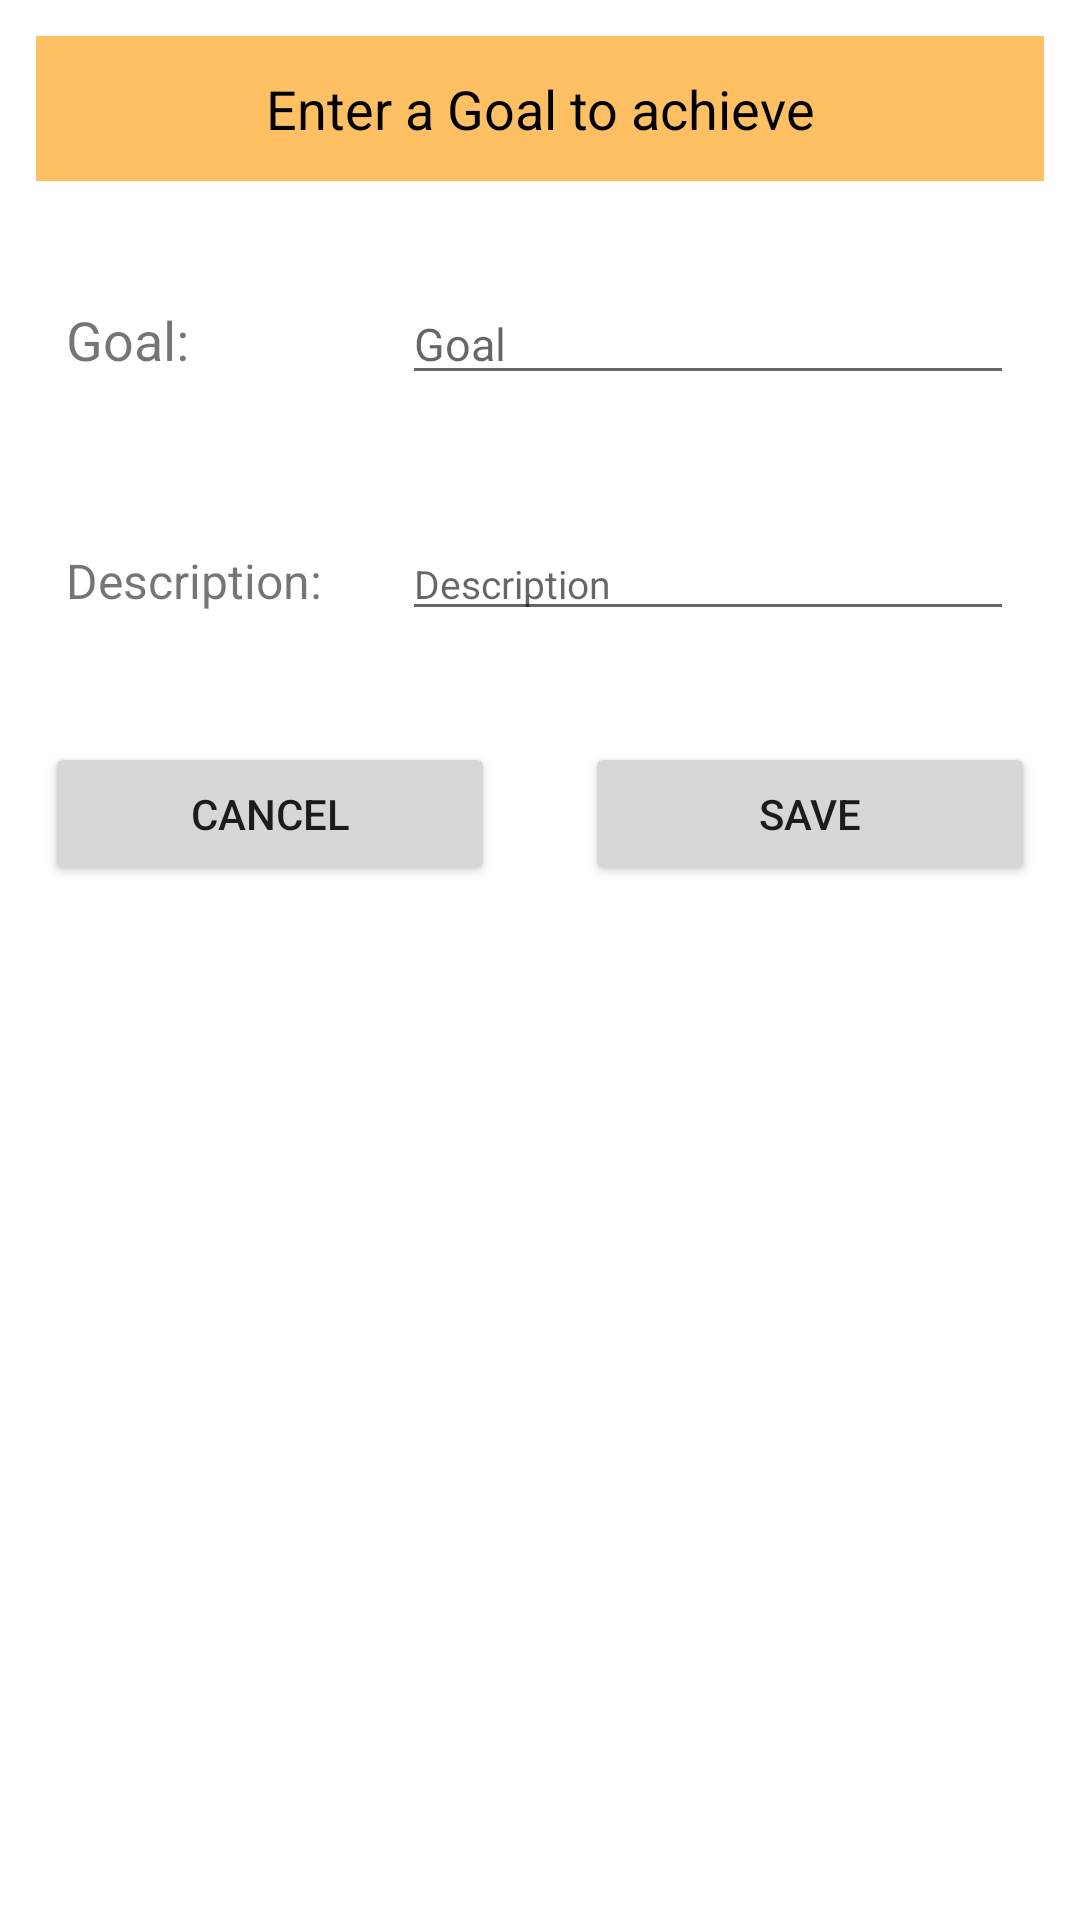

The Android layout XML behind this screen, and the referenced resources:
<!-- AndroidManifest.xml: application theme Theme.KeepFitApp -->
<!-- res/layout/input_goals.xml -->
<?xml version="1.0" encoding="utf-8"?>
<LinearLayout
    xmlns:android="http://schemas.android.com/apk/res/android"
    android:orientation="vertical"
    android:layout_width="match_parent"
    android:layout_height="match_parent">

    <TextView
        android:layout_width="match_parent"
        android:layout_height="wrap_content"
        android:layout_margin="12dp"
        android:text="Enter a Goal to achieve"
        android:background="#FFC064"
        android:gravity="center"
        android:padding="12dp"
        android:textColor="@color/black"
        android:textSize="18sp" />

    <LinearLayout
        android:layout_width="match_parent"
        android:layout_height="wrap_content"
        android:layout_margin="12dp"
        android:orientation="horizontal" >
        <RelativeLayout
            android:layout_width="0dp"
            android:layout_height="wrap_content"
            android:layout_weight="2">

            <TextView
                android:layout_width="match_parent"
                android:layout_height="wrap_content"
                android:text="Goal:"
                android:textSize="18sp"
                android:layout_margin="10dp" />

        </RelativeLayout>

        <RelativeLayout
            android:layout_width="0dp"
            android:layout_height="wrap_content"
            android:layout_weight="4
">

            <EditText
                android:id="@+id/goal"
                android:layout_width="match_parent"
                android:layout_height="wrap_content"
                android:hint="Goal"
                android:textSize="15sp"
                android:layout_margin="10dp" />

        </RelativeLayout>


    </LinearLayout>

    <LinearLayout
        android:layout_width="match_parent"
        android:layout_height="wrap_content"
        android:layout_margin="12dp"
        android:orientation="horizontal" >
        <RelativeLayout
            android:layout_width="0dp"
            android:layout_height="wrap_content"
            android:layout_weight="2">

            <TextView
                android:layout_width="match_parent"
                android:layout_height="wrap_content"
                android:text="Description:"
                android:textSize="16sp"
                android:layout_margin="10dp" />

        </RelativeLayout>

        <RelativeLayout
            android:layout_width="0dp"
            android:layout_height="wrap_content"
            android:layout_weight="4
">

            <EditText
                android:id="@+id/description"
                android:layout_width="match_parent"
                android:layout_height="wrap_content"
                android:hint="Description"
                android:textSize="13dp"
                android:layout_margin="10dp" />

        </RelativeLayout>


    </LinearLayout>

    <LinearLayout
        android:layout_width="match_parent"
        android:layout_height="wrap_content"
        android:orientation="horizontal">

        <RelativeLayout
            android:layout_width="0dp"
            android:layout_height="wrap_content"
            android:layout_weight="2">

            <Button
                android:layout_width="match_parent"
                android:layout_height="wrap_content"
                android:id="@+id/cancelBTN"
                android:text="Cancel"
                android:layout_margin="15dp"
                />
        </RelativeLayout>

        <RelativeLayout
            android:layout_width="0dp"
            android:layout_height="wrap_content"
            android:layout_weight="2">

            <Button
                android:layout_width="match_parent"
                android:layout_height="wrap_content"
                android:id="@+id/saveBTN"
                android:text="Save"
                android:layout_margin="15dp"
                />
        </RelativeLayout>
    </LinearLayout>




</LinearLayout>
<!-- resources referenced by this layout -->
<resources>
  <style name="Theme.KeepFitApp" parent="Theme.MaterialComponents.DayNight.NoActionBar">
          
          <item name="colorPrimary">#20D828</item>
          <item name="colorPrimaryVariant">#20D828</item>
          <item name="colorOnPrimary">@color/white</item>
          
          <item name="colorSecondary">@color/teal_200</item>
          <item name="colorSecondaryVariant">@color/teal_700</item>
          <item name="colorOnSecondary">@color/black</item>
          
          <item name="android:statusBarColor" tools:targetApi="l">?attr/colorPrimaryVariant</item>
          
      </style>
  <!-- not gathered from this repository: default colours our renderer supplied (Android Studio template values) -->
  <color name="teal_200">#FF03DAC5</color>
  <color name="teal_700">#FF018786</color>
  <color name="black">#FF000000</color>
  <color name="white">#FFFFFFFF</color>
</resources>
